The GitHub repository tikakurniasari28/Deteksi_Penyakit_Ayam contains a labelled image folder "dataset_ayam" with 4 categories: cocci, healthy, ncd, salmo. Examples follow, each with its label.

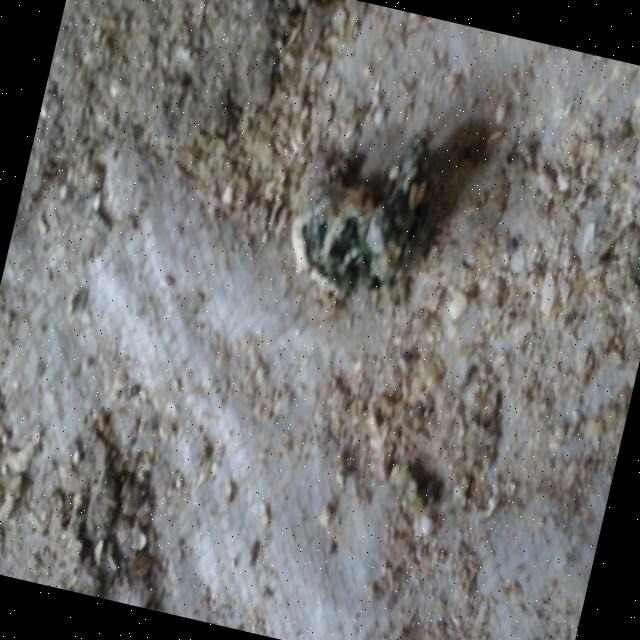
Label: ncd

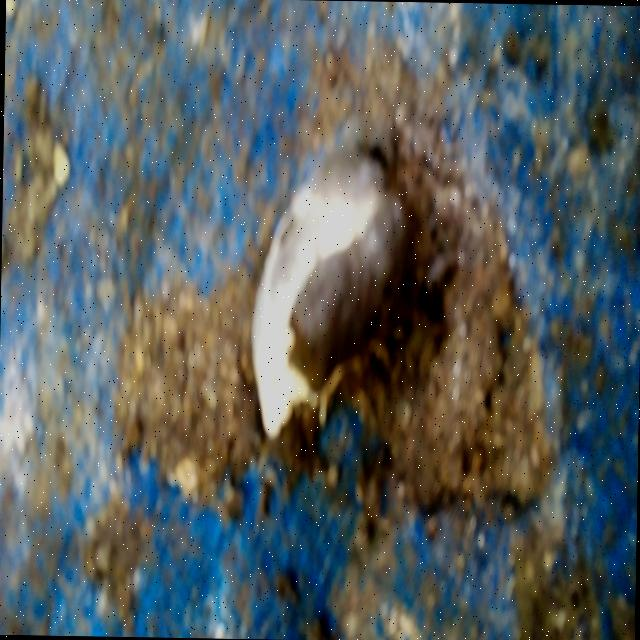
Label: salmo

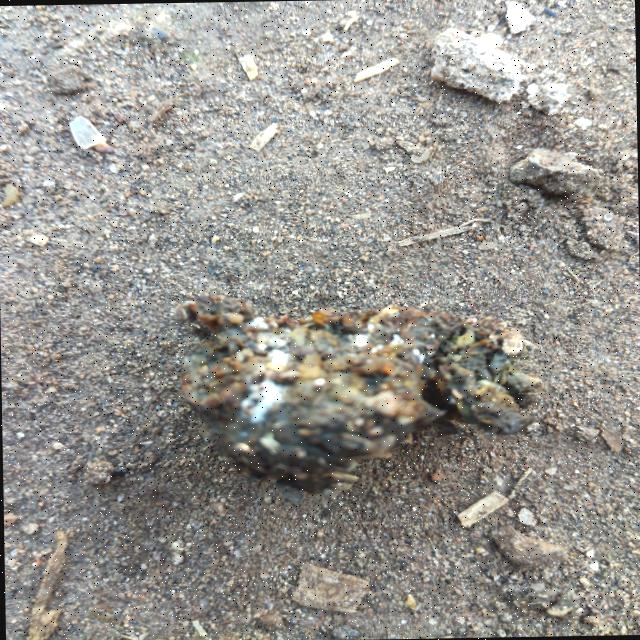
Label: healthy

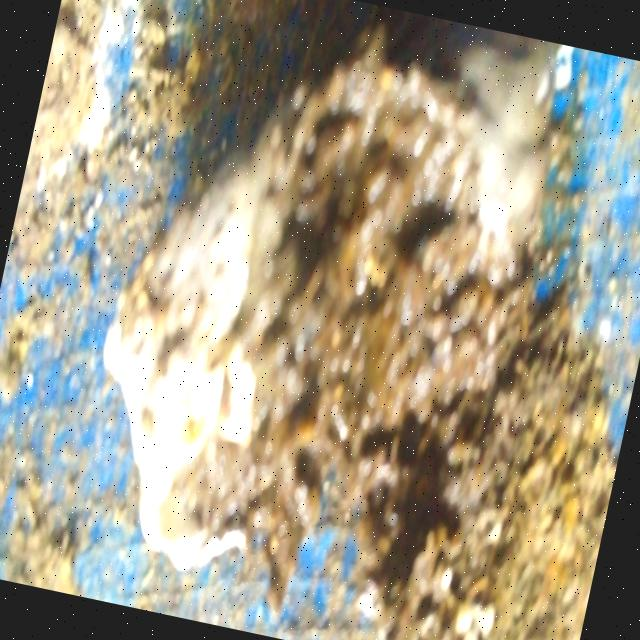
Label: salmo

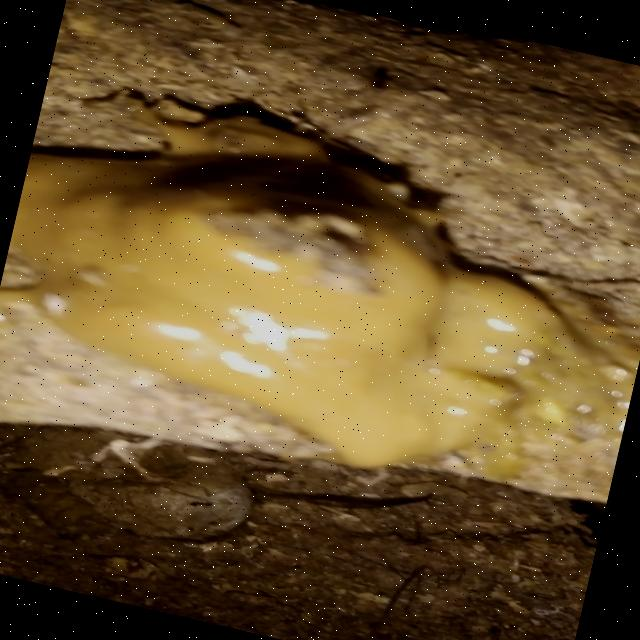
Label: cocci

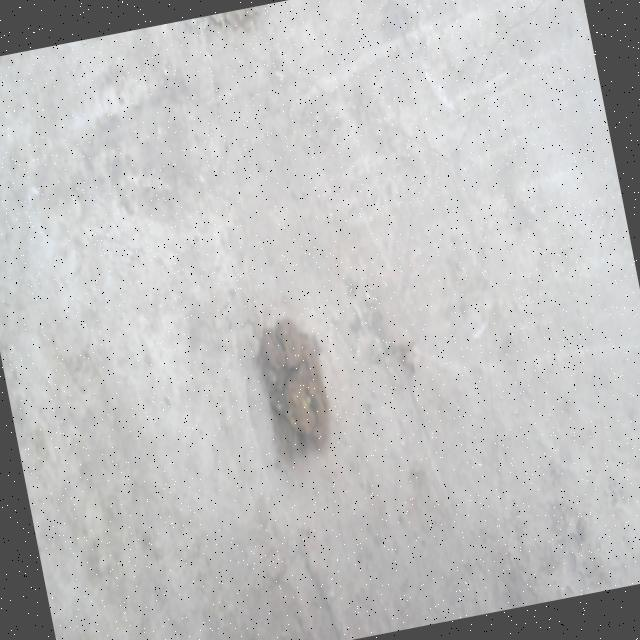
Label: healthy
